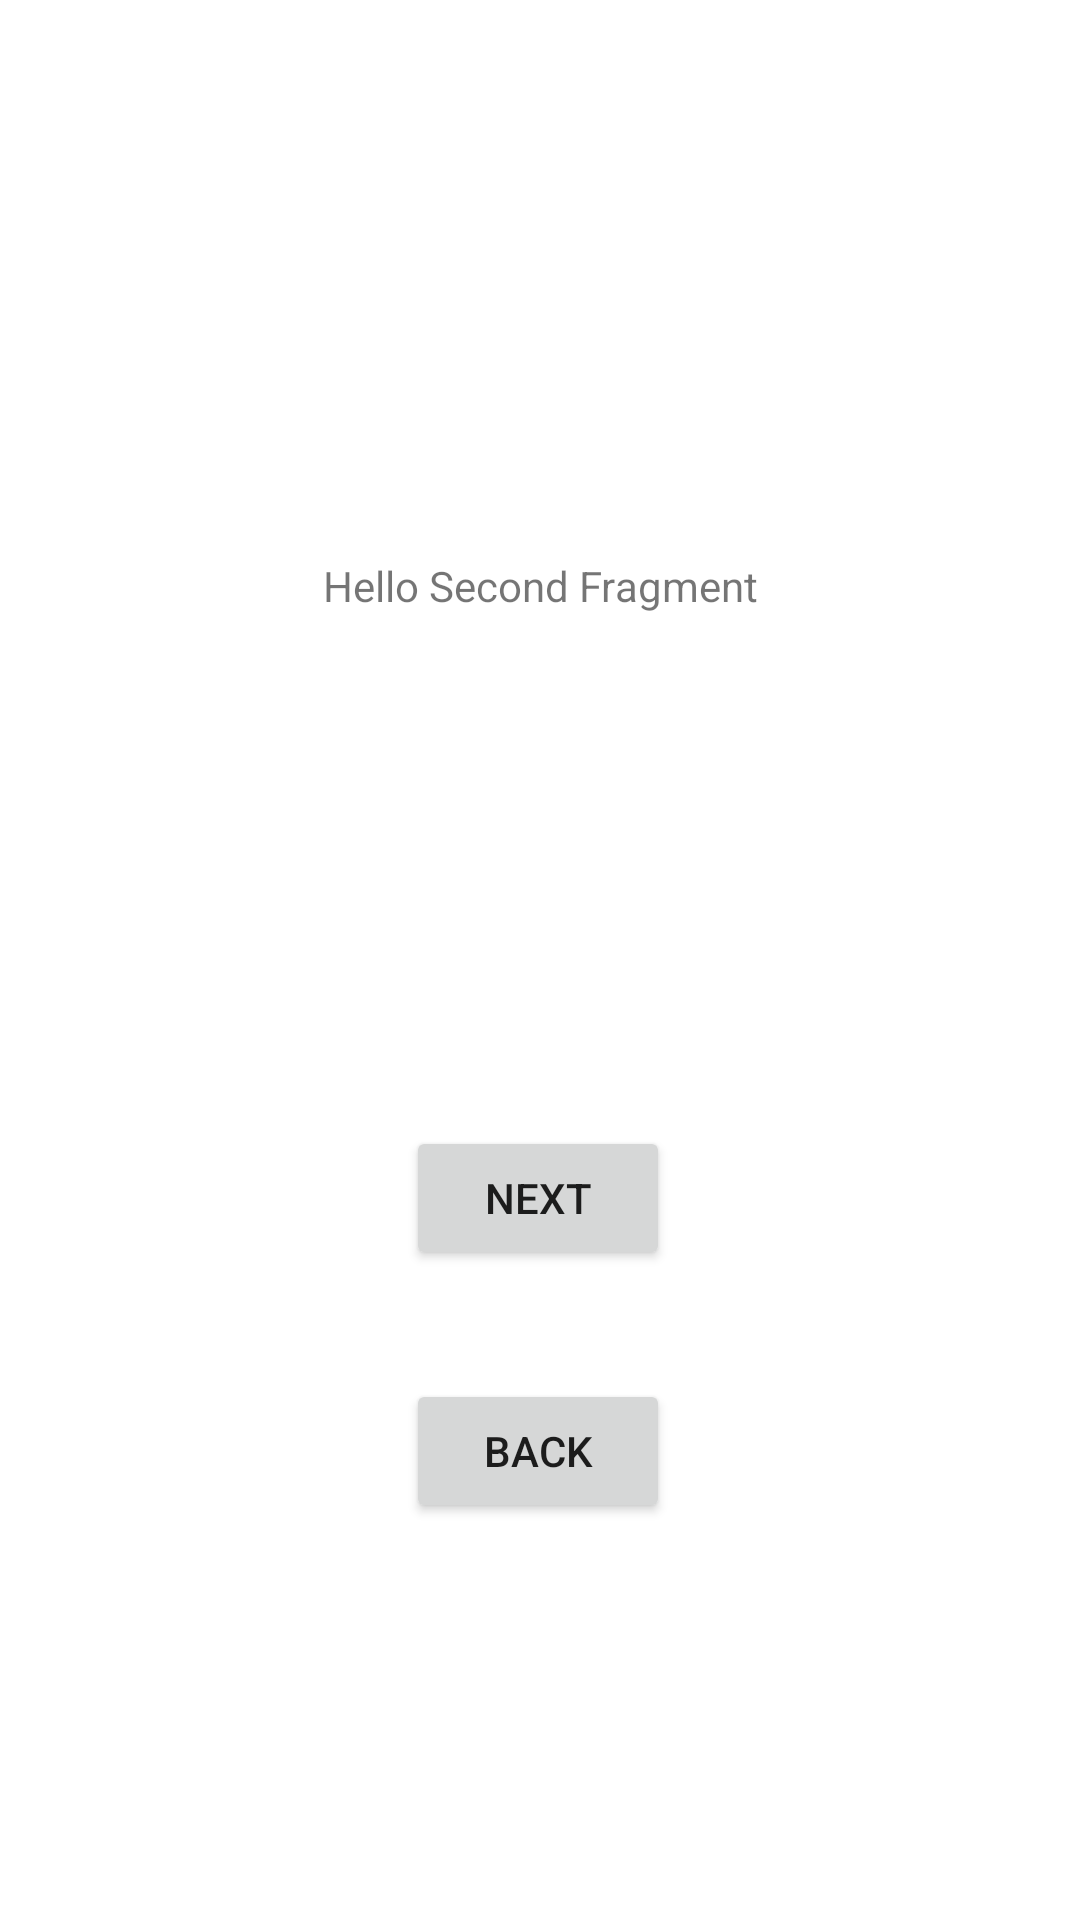

Layout XML and referenced resources for this Android screen:
<!-- AndroidManifest.xml: application theme Theme.MVVMLearning1 -->
<!-- res/layout/fragment_second.xml -->
<?xml version="1.0" encoding="utf-8"?>
<androidx.constraintlayout.widget.ConstraintLayout xmlns:android="http://schemas.android.com/apk/res/android"
    xmlns:app="http://schemas.android.com/apk/res-auto"
    xmlns:tools="http://schemas.android.com/tools"
    android:layout_width="match_parent"
    android:layout_height="match_parent"
    tools:context=".SecondFragment">

    <Button
        android:id="@+id/button_next"
        android:layout_width="wrap_content"
        android:layout_height="wrap_content"
        android:text="Next"
        app:layout_constraintBottom_toBottomOf="parent"
        app:layout_constraintEnd_toEndOf="parent"
        app:layout_constraintHorizontal_bias="0.498"
        app:layout_constraintStart_toStartOf="parent"
        app:layout_constraintTop_toBottomOf="@+id/textView"
        app:layout_constraintVertical_bias="0.441" />

    <Button
        android:id="@+id/button_back"
        android:layout_width="wrap_content"
        android:layout_height="wrap_content"
        android:text="Back"
        app:layout_constraintBottom_toBottomOf="parent"
        app:layout_constraintEnd_toEndOf="parent"
        app:layout_constraintHorizontal_bias="0.498"
        app:layout_constraintStart_toStartOf="parent"
        app:layout_constraintTop_toBottomOf="@+id/button_next"
        app:layout_constraintVertical_bias="0.216" />

    <TextView
        android:id="@+id/textView"
        android:layout_width="wrap_content"
        android:layout_height="wrap_content"
        android:text="Hello Second Fragment"
        app:layout_constraintBottom_toBottomOf="parent"
        app:layout_constraintEnd_toEndOf="parent"
        app:layout_constraintStart_toStartOf="parent"
        app:layout_constraintTop_toTopOf="parent"
        app:layout_constraintVertical_bias="0.299" />

</androidx.constraintlayout.widget.ConstraintLayout>
<!-- resources referenced by this layout -->
<resources>
  <style name="Theme.MVVMLearning1" parent="Theme.MaterialComponents.DayNight.DarkActionBar">
          
          <item name="colorPrimary">@color/purple_500</item>
          <item name="colorPrimaryVariant">@color/purple_700</item>
          <item name="colorOnPrimary">@color/white</item>
          
          <item name="colorSecondary">@color/teal_200</item>
          <item name="colorSecondaryVariant">@color/teal_700</item>
          <item name="colorOnSecondary">@color/black</item>
          
          <item name="android:statusBarColor" tools:targetApi="l">?attr/colorPrimaryVariant</item>
          
      </style>
  <!-- not gathered from this repository: default colours our renderer supplied (Android Studio template values) -->
  <color name="purple_500">#FF6200EE</color>
  <color name="purple_700">#FF3700B3</color>
  <color name="teal_200">#FF03DAC5</color>
  <color name="teal_700">#FF018786</color>
  <color name="black">#FF000000</color>
  <color name="white">#FFFFFFFF</color>
</resources>
